Image classification data set "fp2" (KeshavRathii/Tomato-leaf-disease-detection-using-ViT on GitHub). Class labels (4): tomato brown spots, tomato blight leaf, tomato healthy, tomato leaf yellow virus.

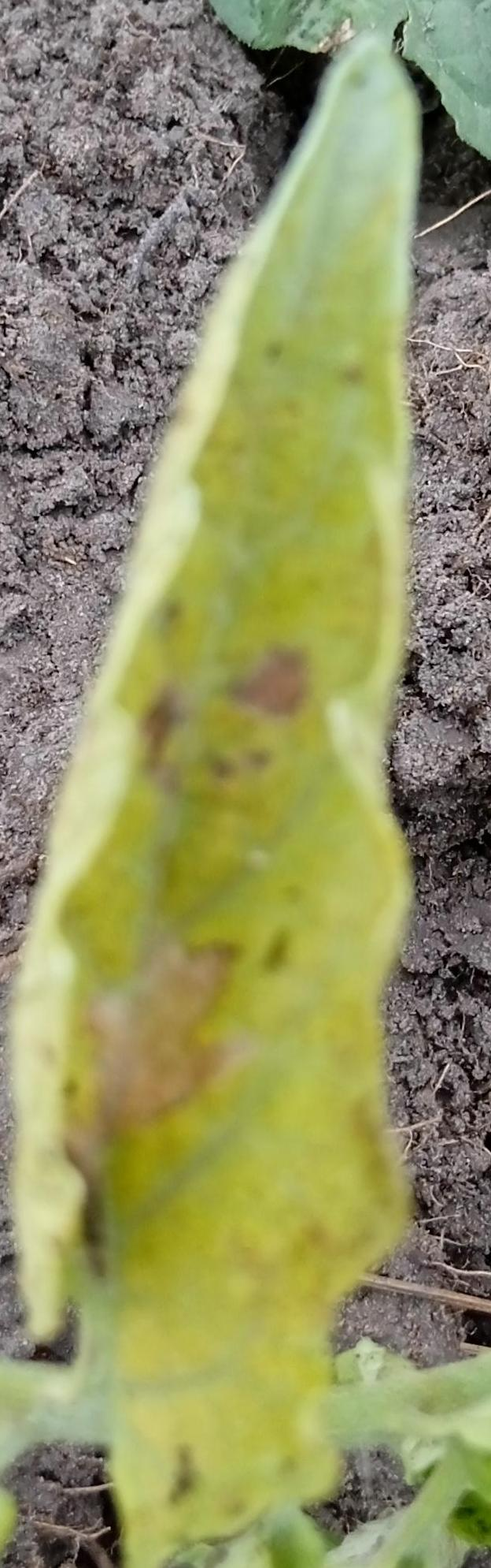
Label: tomato leaf yellow virus

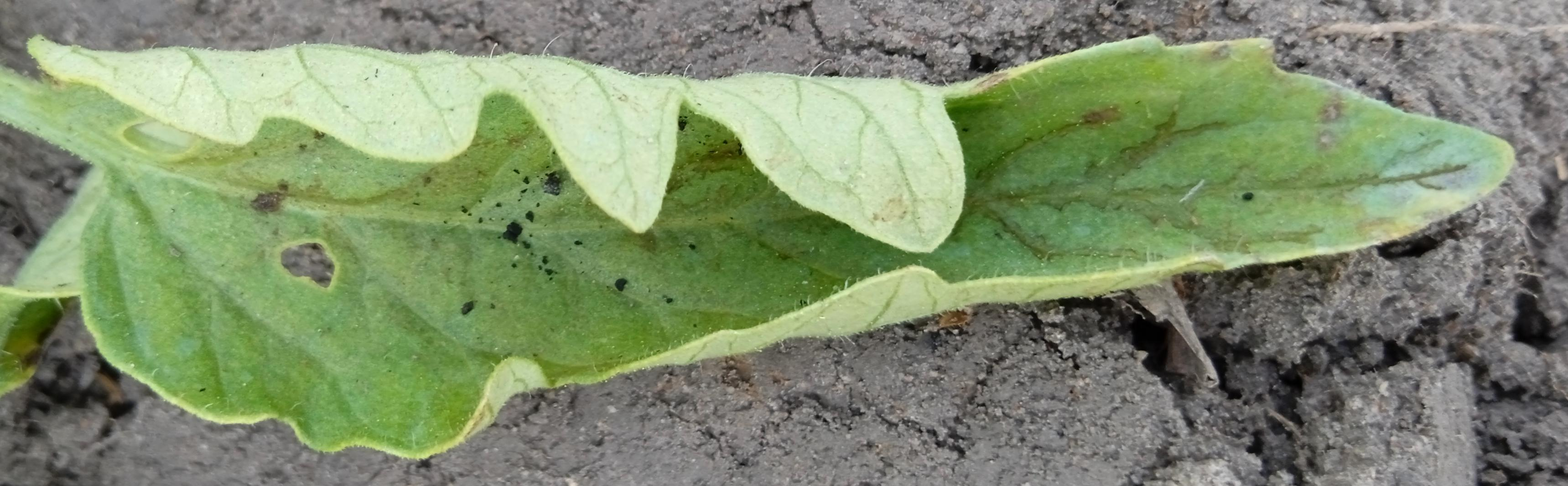
Label: tomato blight leaf

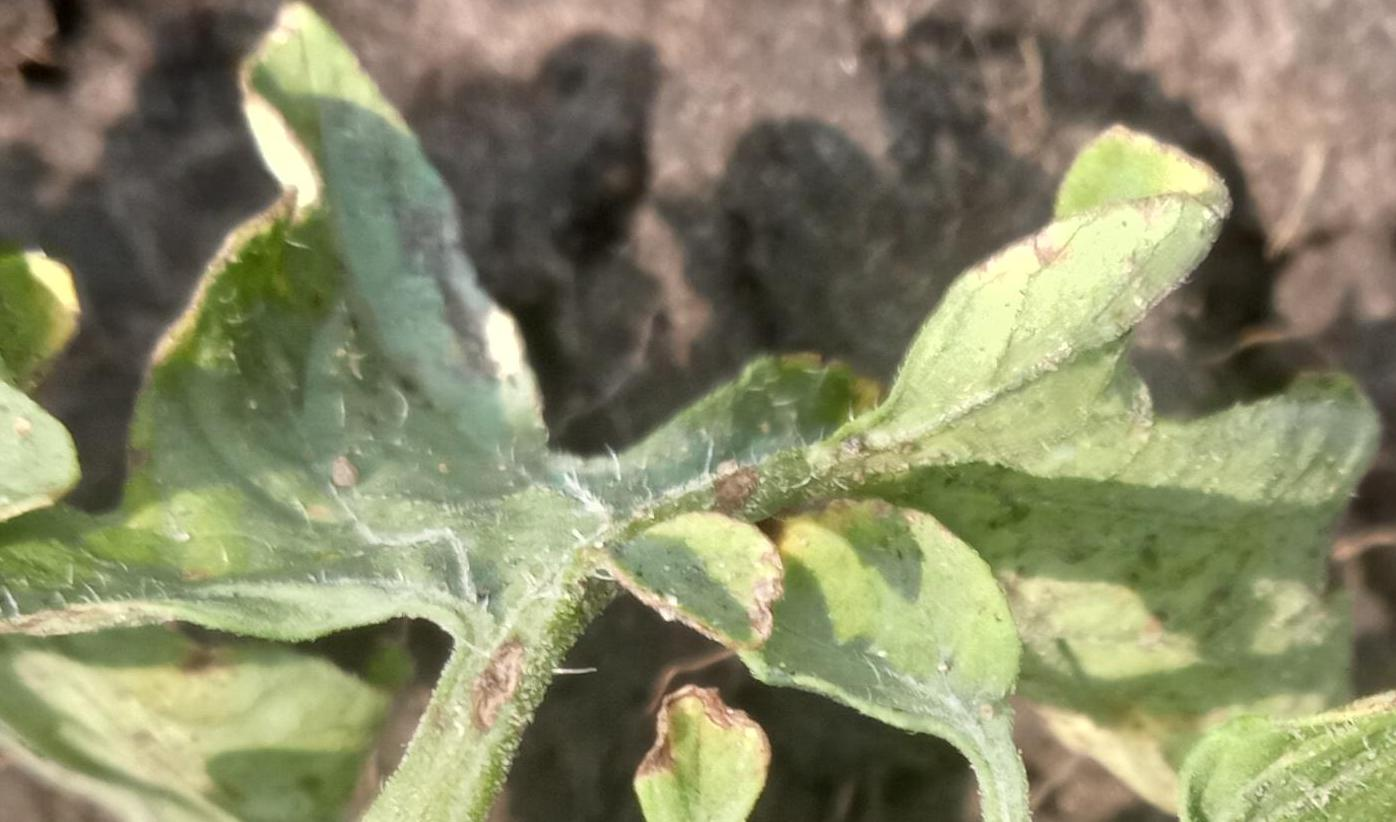
Label: tomato brown spots

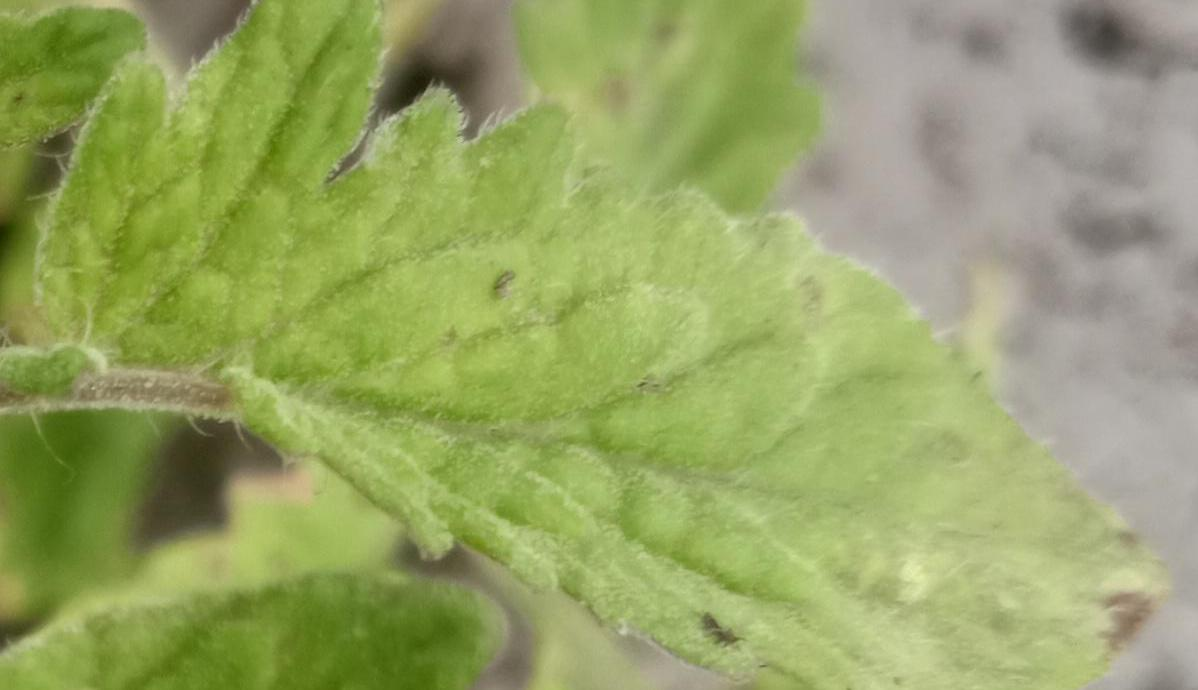
Label: tomato brown spots

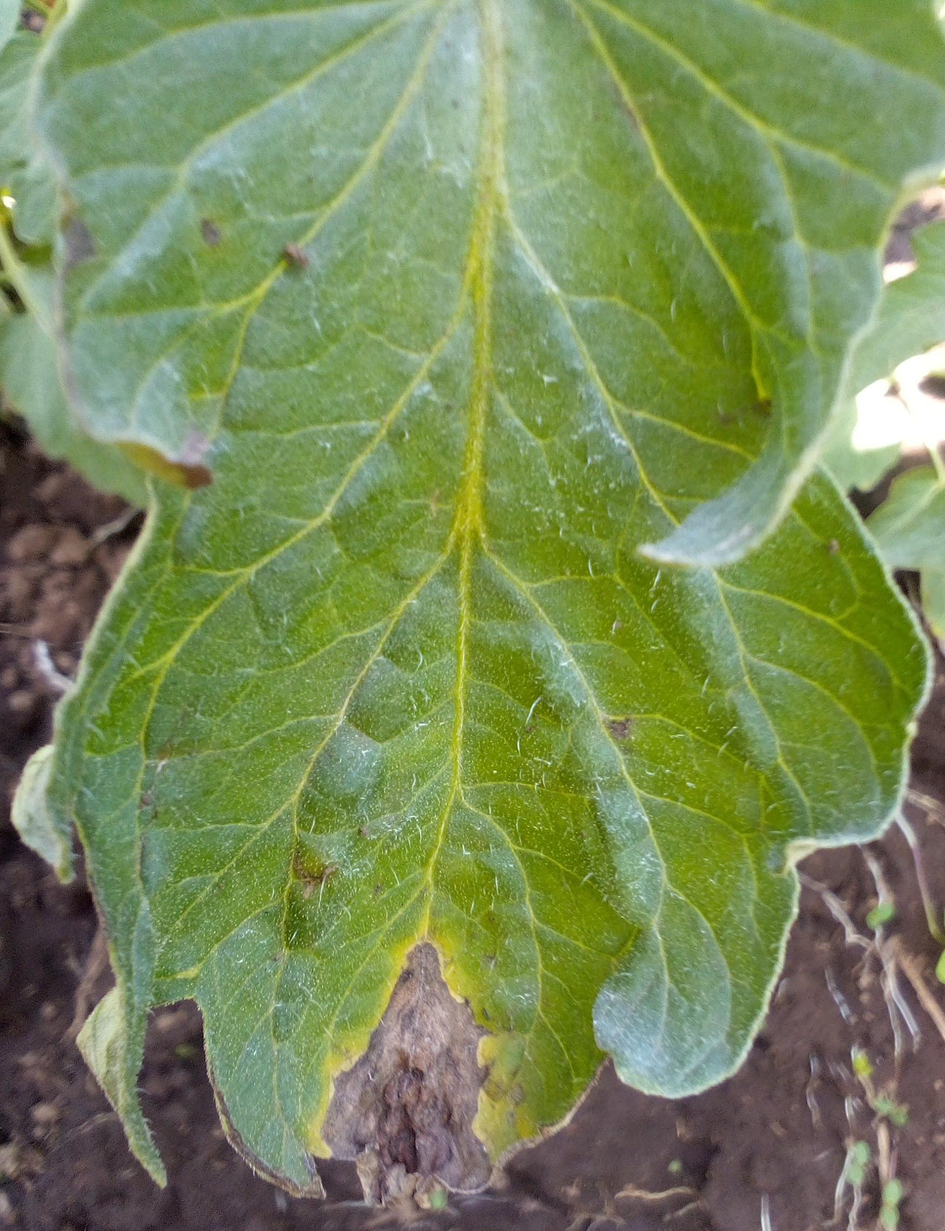
Label: tomato blight leaf

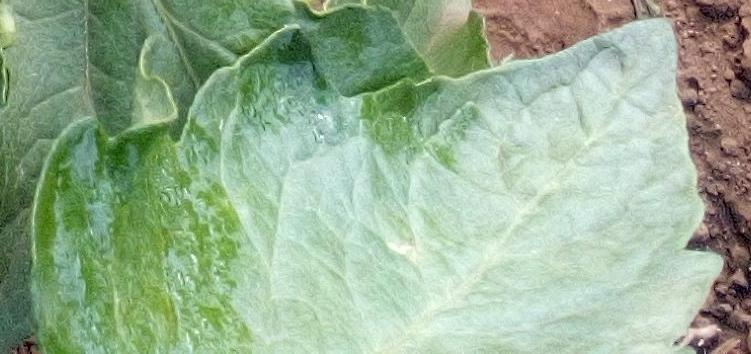
Label: tomato healthy
